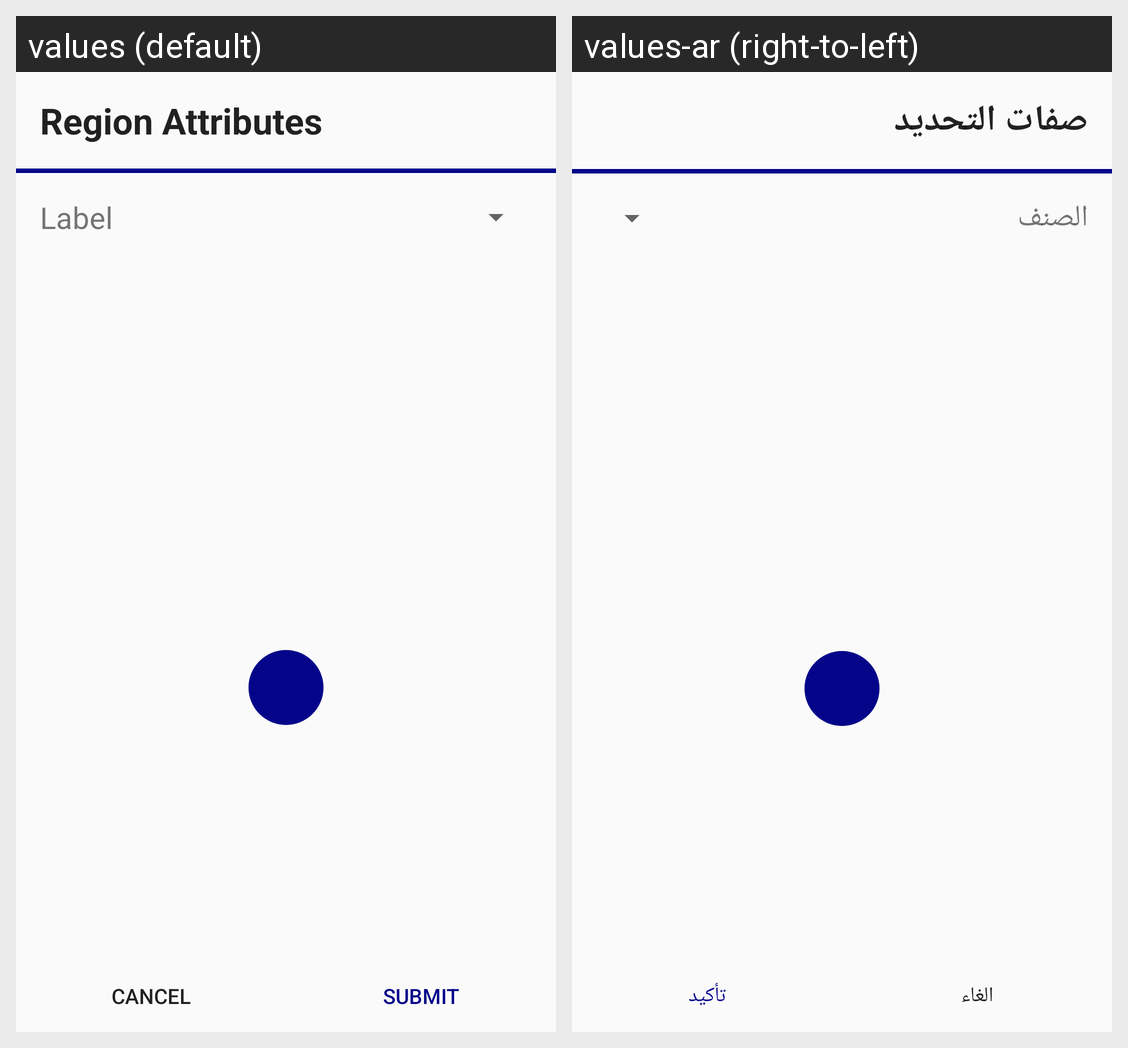

Strings drawn on this Android screen and how each of the app's shown locales translates them:
Android screen res/layout/frag_attributes.xml rendered under 2 locales, left to right: values (default), values-ar (right-to-left). Device: Nexus 5 (rendered at 1080×1920; each locale shown at half size, 540×960, under a caption strip naming it); theme LightCustom.
Strings drawn on this screen, with the default value and each locale's value (text and hints the layout hard-codes, and strings that could not be matched under every locale, appear in the picture but are not listed):

region_attributes
  values: Region Attributes
  values-ar: صفات التحديد

label
  values: Label
  values-ar: الصنف

cancel
  values: Cancel
  values-ar: الغاء

submit
  values: Submit
  values-ar: تأكيد
